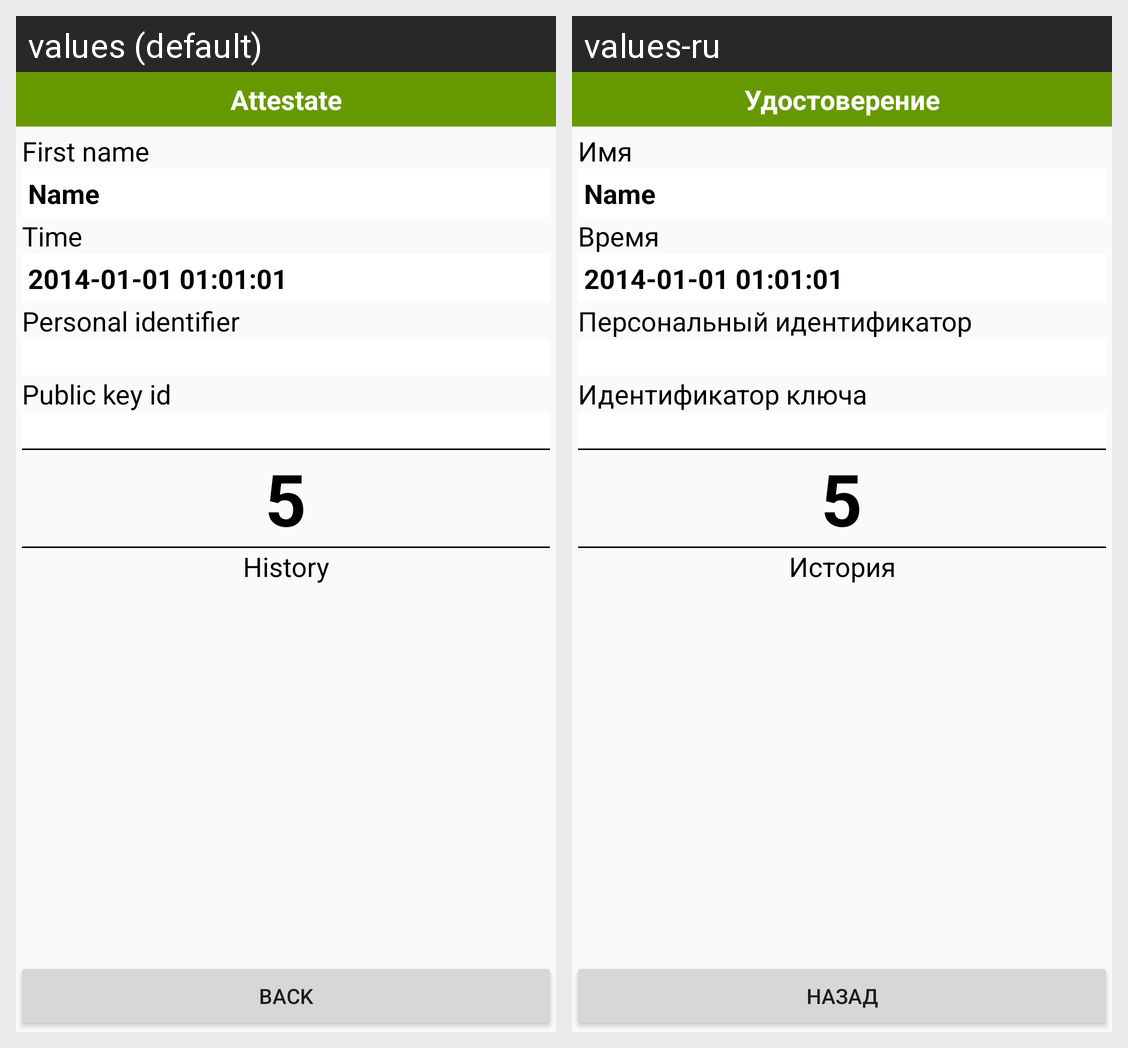

Here is an Android app screen in its default locale and in the app's own translations. Write out the translated-string differences for the strings that appear on this screen.
Android screen res/layout/attestate_view.xml rendered under 2 locales, left to right: values (default), values-ru. Device: Nexus 5 (rendered at 1080×1920; each locale shown at half size, 540×960, under a caption strip naming it); theme AppTheme.
Strings drawn on this screen, with the default value and each locale's value (text and hints the layout hard-codes, and strings that could not be matched under every locale, appear in the picture but are not listed):

title_attestate
  values: Attestate
  values-ru: Удостоверение

label_first_name
  values: First name
  values-ru: Имя

label_time
  values: Time
  values-ru: Время

label_personal_id
  values: Personal identifier
  values-ru: Персональный идентификатор

label_user_key_id
  values: Public key id
  values-ru: Идентификатор ключа

label_history
  values: History
  values-ru: История

btn_back
  values: Back
  values-ru: Назад
